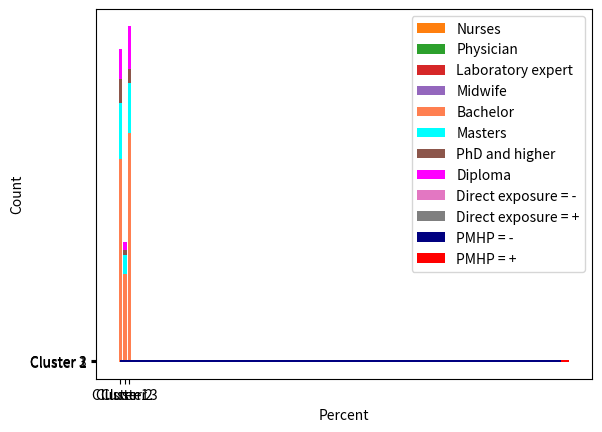

Python code for this plot:
#!/usr/bin/env python3
# -*- coding: utf-8 -*-
"""
Created on Sat Jul 1 14:11:50 2023
@author: mahdishafiei
"""

import matplotlib.pyplot as plt
import numpy as np

# Figure 1: Simple Bar Graph
# Sample data
categories1 = ['Cluster 1', 'Cluster 2', 'Cluster 3']
values1 = [30, 53, 12]

# Plotting the bar graph
plt.bar(categories1, values1)

# Adding labels and title
plt.ylabel('Scores')

# Displaying the graph
plt.show()

####################################

# Figure 2: Stacked Bar Plot
# Sample data
categories2 = ['Cluster 1', 'Cluster 2', 'Cluster 3']
values2_1 = [195, 81, 226]
values2_2 = [67, 16, 38]
values2_3 = [23, 6, 9]
values2_4 = [46, 25, 39]

# Plotting the stacked bar plot
plt.bar(categories2, values2_1, label='Nurses')
plt.bar(categories2, values2_2, bottom=values2_1, label='Physician')
plt.bar(categories2, values2_3, bottom=[i+j for i,j in zip(values2_1, values2_2)], label='Laboratory expert')
plt.bar(categories2, values2_4, bottom=[i+j+k for i,j,k in zip(values2_1, values2_2, values2_3)], label='Midwife')

plt.ylabel('Count')
plt.legend()
plt.show()

#############################

# Figure 3: Improved Stacked Bar Plot with Different Colors
categories3 = ['Cluster 1', 'Cluster 2', 'Cluster 3']
values3_1 = [322, 140, 364]
values3_2 = [89, 30, 80]
values3_3 = [38, 7, 21]
values3_4 = [48, 14, 69]

# Plotting the stacked bar plot with different colors
plt.bar(categories3, values3_1, color='coral', label='Bachelor')
plt.bar(categories3, values3_2, color='aqua', bottom=values3_1, label='Masters')
plt.bar(categories3, values3_3, bottom=[i+j for i,j in zip(values3_1, values3_2)], label='PhD and higher')
plt.bar(categories3, values3_4, color='magenta', bottom=[i+j+k for i,j,k in zip(values3_1, values3_2, values3_3)], label='Diploma')

plt.ylabel('Count')
plt.legend()
plt.show()

#############

# Figure 4: Horizontal Stacked Bar Chart
# Sample data
categories4 = ['Cluster 1', 'Cluster 2', 'Cluster 3']
values4_1 = [21, 21, 33]
values4_2 = [79, 79, 67]

# Convert the data to numpy arrays
values4_1 = np.array(values4_1)
values4_2 = np.array(values4_2)

# Plotting the horizontal stacked bar chart
plt.barh(categories4, values4_1, label='Direct exposure = -')
plt.barh(categories4, values4_2, left=values4_1, label='Direct exposure = +')

# Adding labels and title
plt.xlabel('Percent')

# Adding a legend
plt.legend()

# Displaying the graph
plt.show()

###########################

# Figure 5: Improved Horizontal Stacked Bar Chart with Different Colors
# Sample data
categories5 = ['Cluster 1', 'Cluster 2', 'Cluster 3']
values5_1 = [98, 96, 98]
values5_2 = [2, 4, 2]

# Convert the data to numpy arrays
values5_1 = np.array(values5_1)
values5_2 = np.array(values5_2)

# Plotting the horizontal stacked bar chart with different colors
plt.barh(categories5, values5_1, color='navy', label='PMHP = -')
plt.barh(categories5, values5_2, color='red', left=values5_1, label='PMHP = +')

# Adding labels and title
plt.xlabel('Percent')

# Adding a legend
plt.legend()

# Displaying the graph
plt.show()
